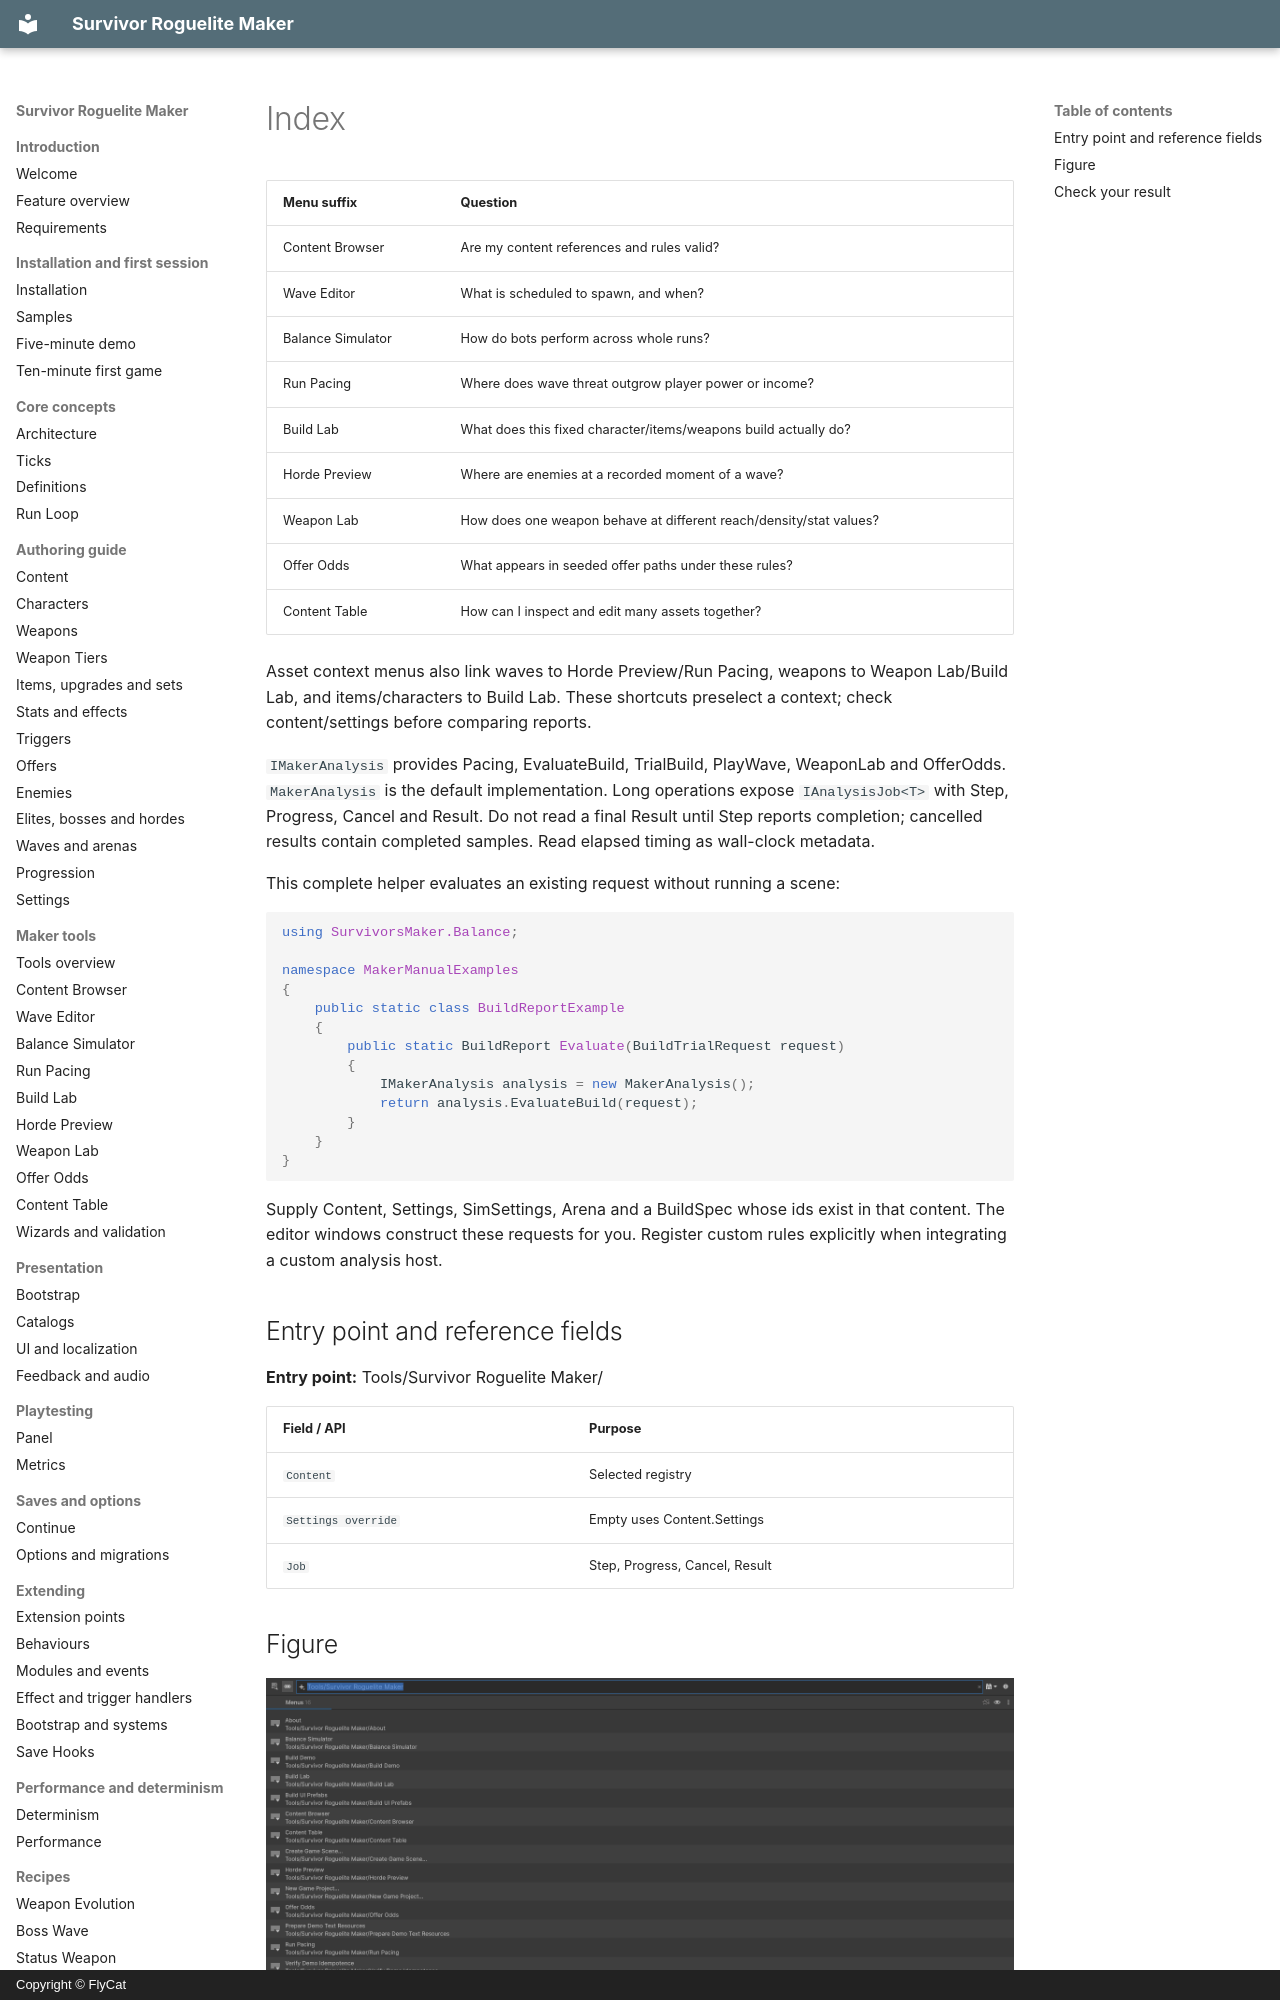

repository: hyunter777/survivor-roguelite-maker-docs · page: en/tools/index.html · generator: mkdocs · copyright: Copyright © FlyCat

# Index

| Menu suffix | Question |
|---|---|
| Content Browser | Are my content references and rules valid? |
| Wave Editor | What is scheduled to spawn, and when? |
| Balance Simulator | How do bots perform across whole runs? |
| Run Pacing | Where does wave threat outgrow player power or income? |
| Build Lab | What does this fixed character/items/weapons build actually do? |
| Horde Preview | Where are enemies at a recorded moment of a wave? |
| Weapon Lab | How does one weapon behave at different reach/density/stat values? |
| Offer Odds | What appears in seeded offer paths under these rules? |
| Content Table | How can I inspect and edit many assets together? |

Asset context menus also link waves to Horde Preview/Run Pacing, weapons to Weapon Lab/Build Lab, and items/characters to Build Lab. These shortcuts preselect a context; check content/settings before comparing reports.

`IMakerAnalysis` provides Pacing, EvaluateBuild, TrialBuild, PlayWave, WeaponLab and OfferOdds. `MakerAnalysis` is the default implementation. Long operations expose `IAnalysisJob<T>` with Step, Progress, Cancel and Result. Do not read a final Result until Step reports completion; cancelled results contain completed samples. Read elapsed timing as wall-clock metadata.

This complete helper evaluates an existing request without running a scene:

```csharp
using SurvivorsMaker.Balance;

namespace MakerManualExamples
{
    public static class BuildReportExample
    {
        public static BuildReport Evaluate(BuildTrialRequest request)
        {
            IMakerAnalysis analysis = new MakerAnalysis();
            return analysis.EvaluateBuild(request);
        }
    }
}
```

Supply Content, Settings, SimSettings, Arena and a BuildSpec whose ids exist in that content. The editor windows construct these requests for you. Register custom rules explicitly when integrating a custom analysis host.

## Entry point and reference fields

**Entry point:** Tools/Survivor Roguelite Maker/

| Field / API | Purpose |
|---|---|
| `Content` | Selected registry |
| `Settings override` | Empty uses Content.Settings |
| `Job` | Step, Progress, Cancel, Result |
